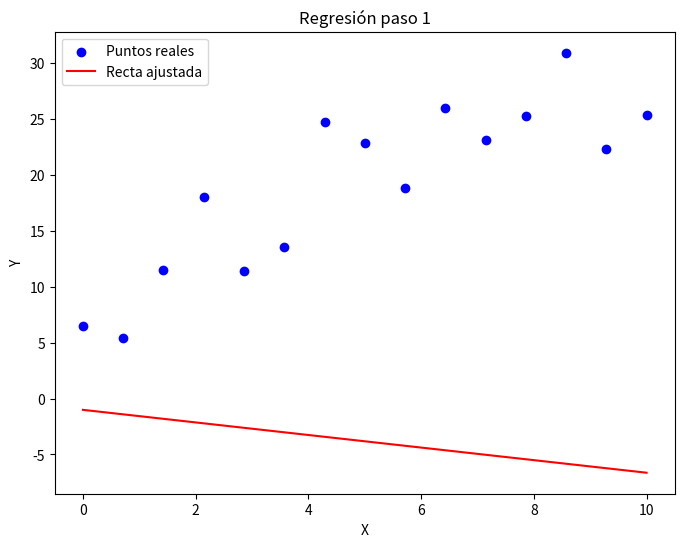
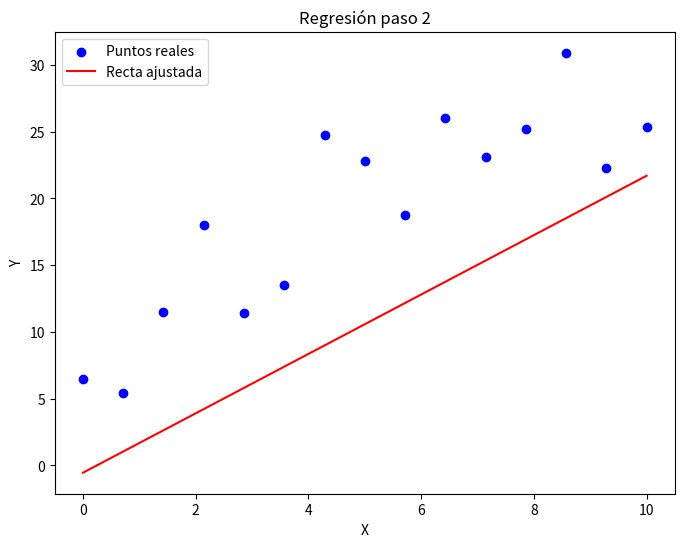
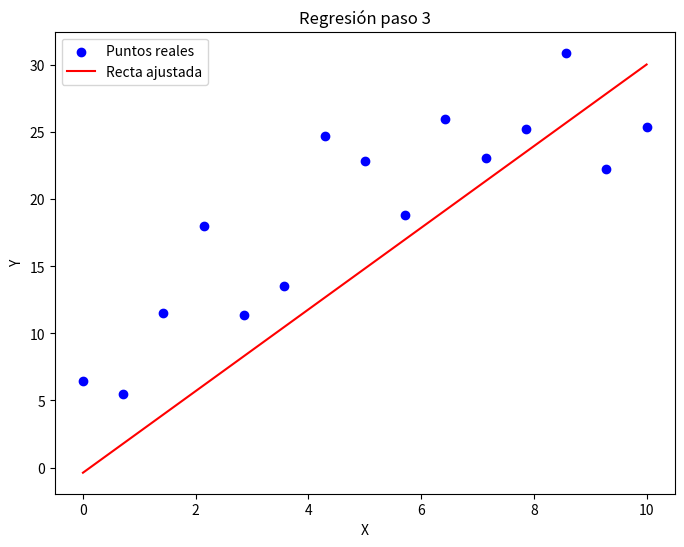
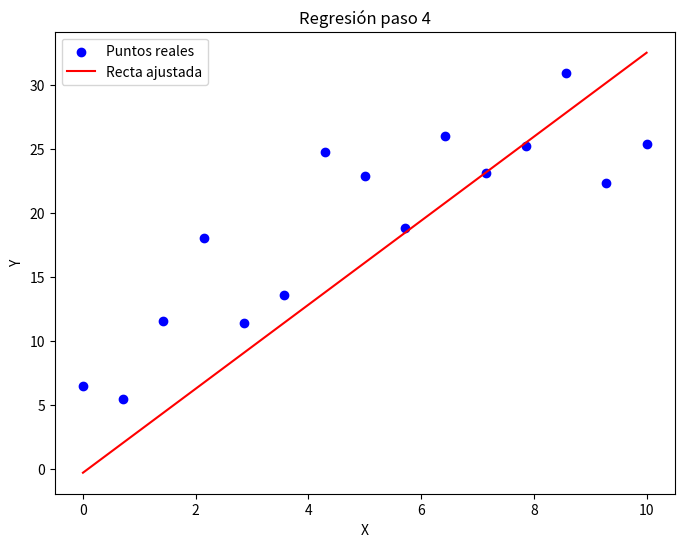
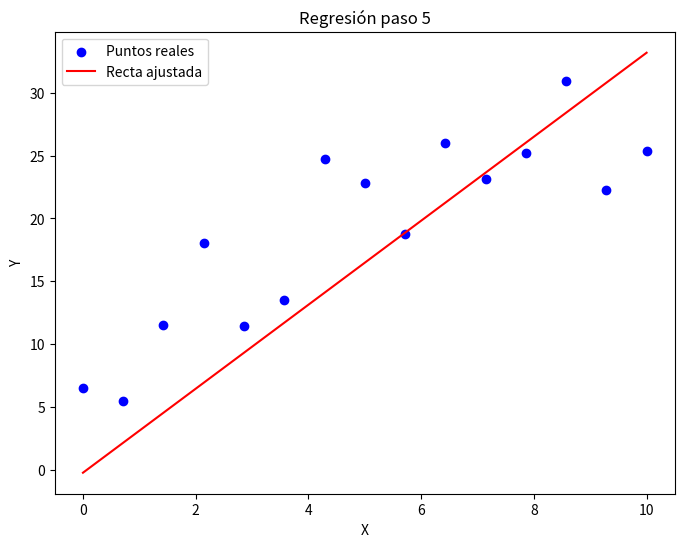
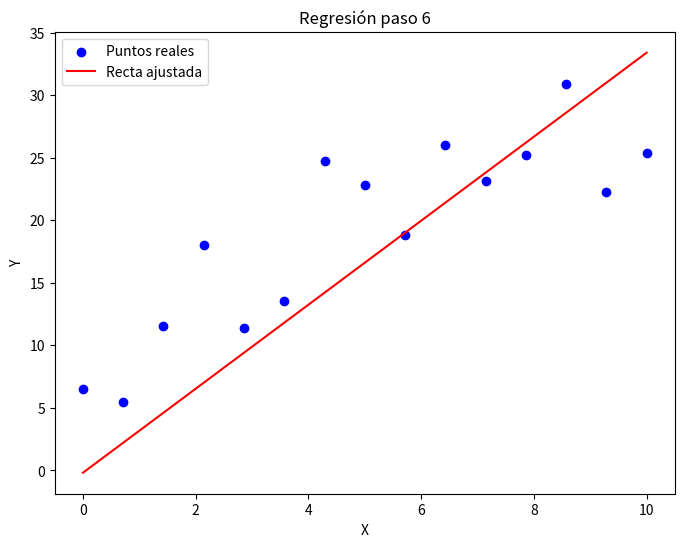
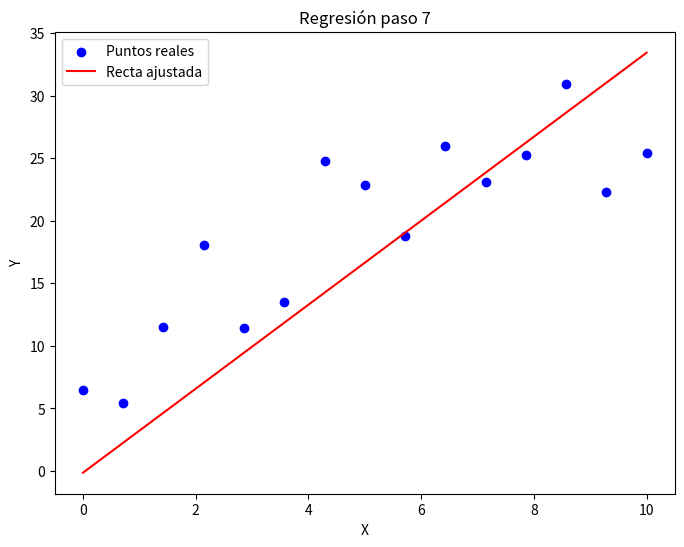
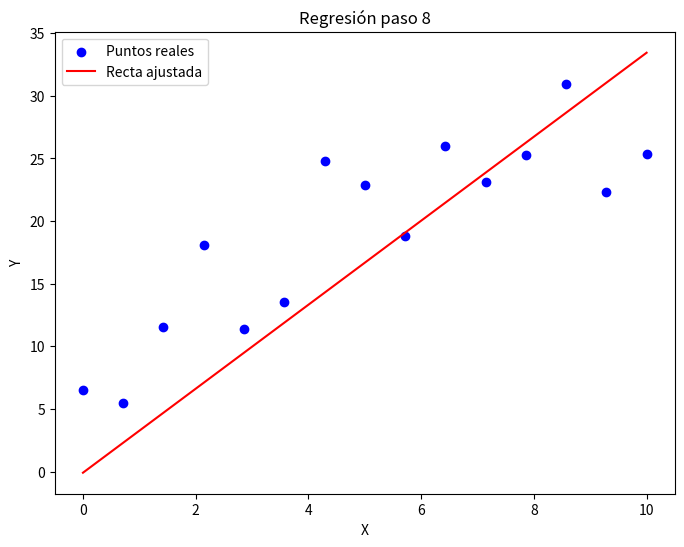
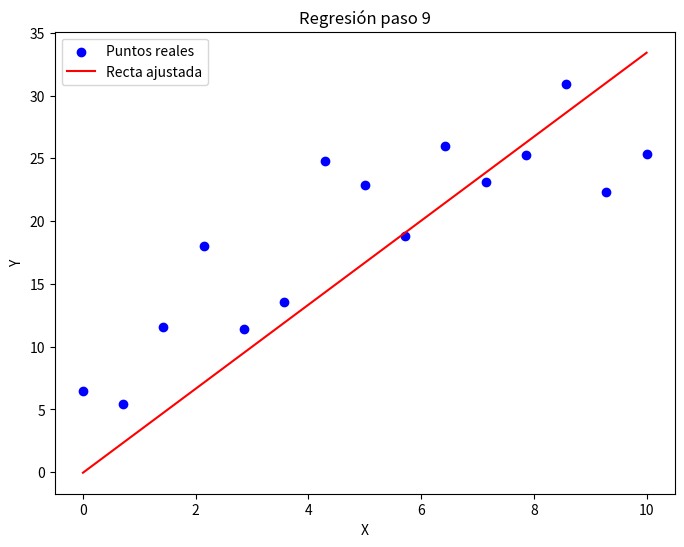
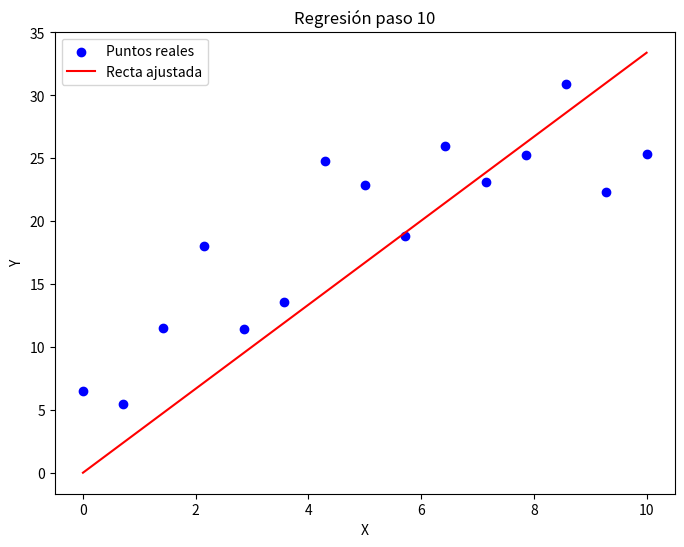
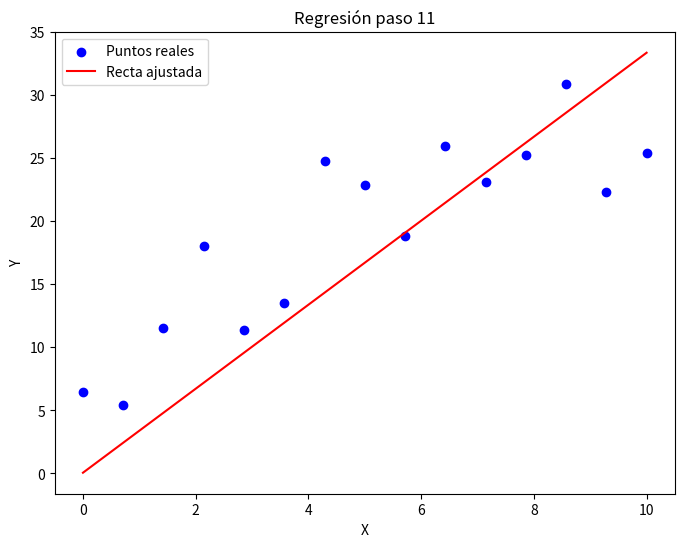
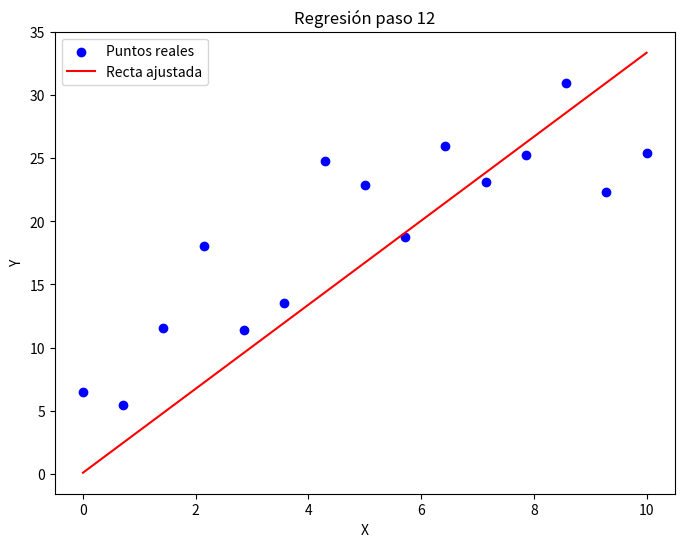
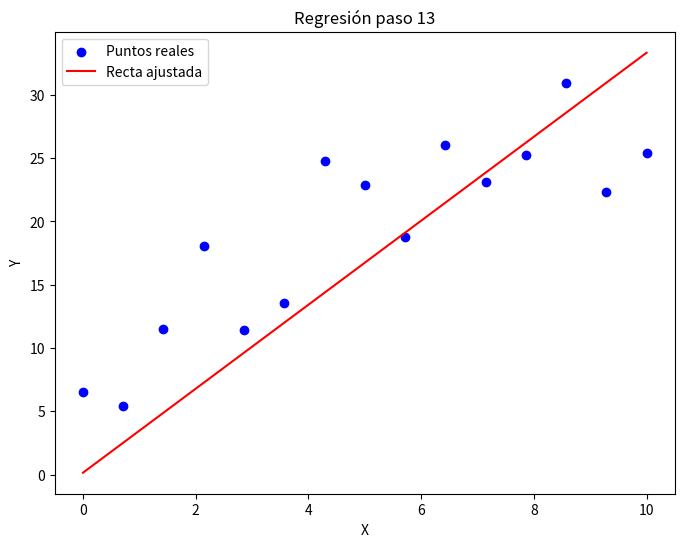
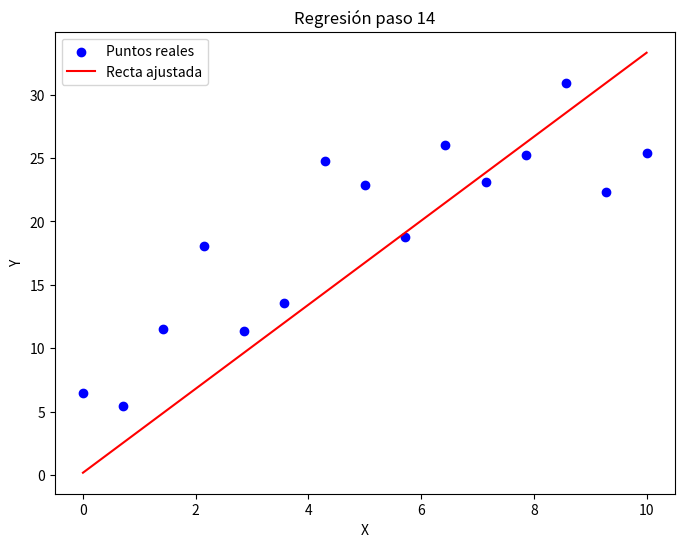
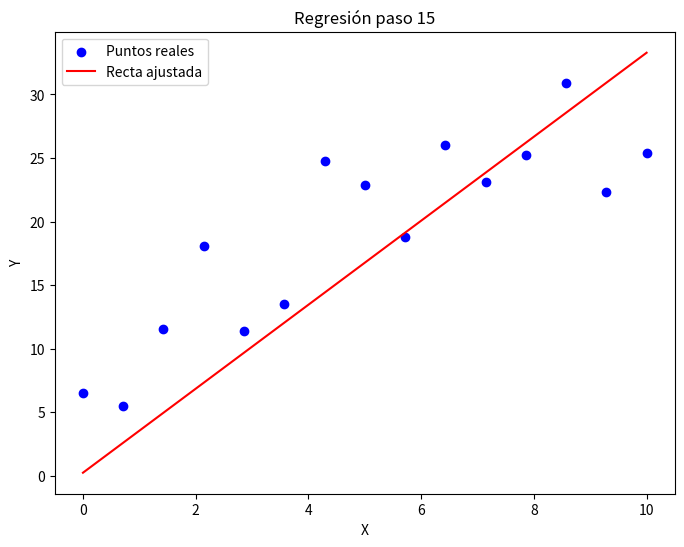
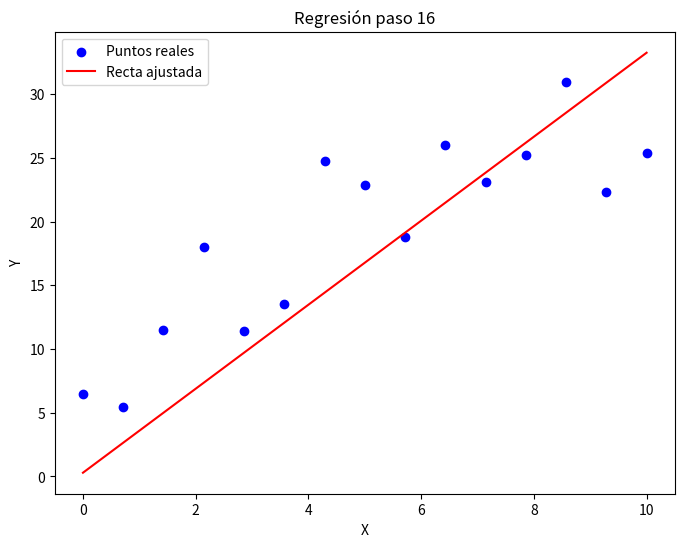

Python code for these plots, in order:
import numpy as np
import matplotlib.pyplot as plt
import os

# Crear carpeta para guardar imágenes
os.makedirs('4.2.LinearRegression', exist_ok=True)

#  Datos con ruido
np.random.seed(42)
X = np.linspace(0, 10, 15).reshape(-1,1)
y = 3 * X.flatten() + 4 + np.random.randn(15) * 5

# Inicializar parámetros de la recta
w = np.random.randn()
b = np.random.randn()
lr = 0.01  # tasa de aprendizaje
epochs = 50

# Función de predicción
def predict(X, w, b):
    return w*X.flatten() + b

# Gradiente descendente paso a paso
for epoch in range(epochs):
    y_pred = predict(X, w, b)
    error = y_pred - y

    # Gradientes
    dw = (2/len(X)) * np.sum(error * X.flatten())
    db = (2/len(X)) * np.sum(error)

    # Actualizar parámetros
    w -= lr * dw
    b -= lr * db

    # Graficar en cada paso
    plt.figure(figsize=(8,6))
    plt.scatter(X, y, color='blue', label='Puntos reales')
    plt.plot(X, y_pred, color='red', label='Recta ajustada')
    plt.xlabel('X')
    plt.ylabel('Y')
    plt.title(f'Regresión paso {epoch+1}')
    plt.legend()
    plt.savefig(f'4.2.LinearRegression/paso_{epoch+1:03d}.png')
    plt.close()

print("📂 Todas las imágenes guardadas en la carpeta '4.2.LinearRegression'.")
